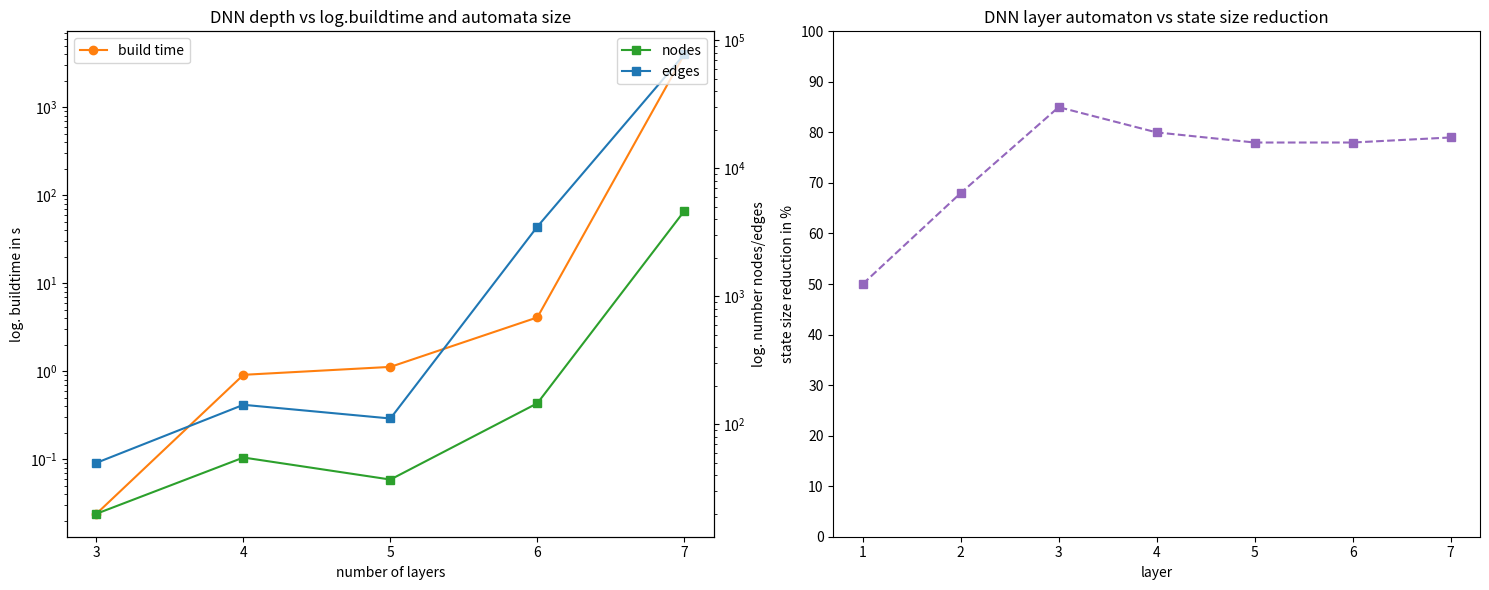

Python code for this plot:
import matplotlib.pyplot as plt

# specify data line chart
number_of_layers = [3, 4, 5, 6, 7]                        # number of layers of BNN
nodes = [20, 55, 37, 146, 4642]               # amount of nodes of resulting nfa
edges = [50, 142, 111, 3502, 77765]            # amount of edges of resulting nfa
build_time = [0.024, 0.91, 1.12, 4.09, 3995]  # time to built resulting nfa

# specify data bar chart
layer_number = [1,2,3,4,5,6,7]
states_without_minimization = [4,25,90,255,213,22848,23161]
states_with_minimization = [2,8,13,50,46,4982,4642]
percentage_of_reduction = [ int(100 - (after/before) * 100) for before,after in
                            zip(states_without_minimization,states_with_minimization)
                            ]
# generate plot
fig, (ax1, ax2) = plt.subplots(1, 2, figsize=(15,6))
ax3 = ax1.twinx()

ax1.set_yscale('log')
ax1.set_xlabel("number of layers")
ax1.set_ylabel("log. buildtime in s")
ax1.set_title("DNN depth vs log.buildtime and automata size")
ax1.set_xticks(number_of_layers)
ax1.plot(number_of_layers, build_time, marker="o", color="tab:orange", label="build time")

ax3.set_yscale('log')
ax3.set_ylabel("log. number nodes/edges")
ax3.plot(number_of_layers, nodes, marker="s", color="tab:green", label="nodes")
ax3.plot(number_of_layers, edges, marker="s", color="tab:blue", label="edges")



ax2.plot(layer_number, percentage_of_reduction, marker="s", color="tab:purple", linestyle="dashed")
ax2.set_xlabel("layer")
ax2.set_ylabel("state size reduction in %")
ax2.set_title("DNN layer automaton vs state size reduction")
ax2.set_xticks(layer_number)
ax2.set_yticks([i*10 for i in range(11)])
ax1.legend()
ax3.legend(loc=1)
fig.tight_layout()

# save plot as .png at current location
fig.savefig("experiment.png")